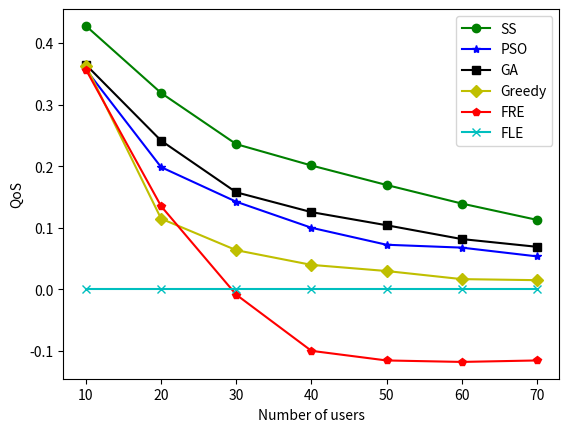

This figure's Python source:
import matplotlib.pyplot as plt
import numpy as np
from math import log2

users=10
B=1
N=1e-10
F=10
avg=0.1
num=10
x_num=7

def gen_task():
	tasks=dict()
	for i in range(users):
		buf=dict()
		buf['a']=np.random.uniform(100,1000)/1000
		#buf['d']=np.random.uniform(100,2000)/1000
		buf['d']=buf['a']
		buf['fl']=1
		buf['Tm']=np.random.uniform(0.1,1)
		buf['pri']=np.random.uniform(0.1,1)
		buf['SINR']=(10**np.random.uniform(4,10))*7.5/N
		tasks[i]=buf
	return tasks

#發offloading request到server
def cal_real(tasks, xi):
	reward=0
	b=list()

	#sum of sqrt
	ss=0
	for k,v in tasks.items():
		ss+=(xi[k]*v['a']*v['pri']/log2(1+v['SINR']))**0.5

	#cal lagrange b
	for k,v in tasks.items():
		if ss!=0:
			b.append(((xi[k]*v['a']*v['pri']/log2(1+v['SINR']))**0.5)*B/ss)
		else:
			b.append(0)

	for k,v in tasks.items():
		if xi[k]!=0:
			t=max( (1-xi[k])*v['d']/v['fl'], xi[k]*v['a']/b[k]/log2(1+v['SINR']))
		else:
			t=(1-xi[k])*v['d']/v['fl']
		if t<v['Tm']:
			reward+=v['pri']*(1-t/(v['d']) )*10

	return reward/users/10

def caltech(tasks, xi):
	reward=0
	f=dict()

	#sum of sqrt
	ss=0
	for k,v in tasks.items():
		if xi[k]>0:
			ss+=(xi[k]*v['a']*v['pri'])**0.5
			#ss+=1

	#cal lagrange b
	for k,v in tasks.items():
		if xi[k]>0:
			f[k]=((xi[k]*v['a']*v['pri'])**0.5)*30/ss
			#f[k]=20/ss

	#print(f)
	for k,v in tasks.items():
		if xi[k]>0:
			t=max( (1-xi[k])*v['d']/v['fl'], xi[k]*v['d']/f[k])
		else:
			t=v['d']/v['fl']
		if t<v['Tm']:
			reward+=v['pri']*(1-t/(v['d']) )

	return reward/users

def iterative2(tasks):
	xi=[0]*users
	f=[0]*users
	reserved_f=[0]*users

	for e in tasks.values():
		xi.append( 1-min(1,e['Tm']*e['fl']/e['d']) )

	tasks=sorted(tasks.items(), key=lambda kv: -kv[1]['pri']/kv[1]['a'])

	#occupied f
	remaining=30
	for e in tasks:
		fi=xi[e[0]]*e[1]['a']/e[1]['Tm']
		if remaining-fi<0:
			break
		else:
			remaining-=fi
			reserved_f[e[0]]=fi

	for e in tasks:
		f[e[0]]=reserved_f[e[0]] + remaining/users

	i=0
	while i<10:
		#update x
		for e in tasks:
			xi[e[0]]=f[e[0]]/(f[e[0]]+1)

		#sum of sqrt
		ss=0
		for e in tasks:
			ss+=(xi[e[0]]*e[1]['a']*e[1]['pri'])**0.5

		#update b
		for e in tasks:
			f[e[0]]=reserved_f[e[0]] + ((xi[e[0]]*e[1]['a']*e[1]['pri'])**0.5)*remaining/ss
		i+=1

	reward=0
	for e in tasks:
		if xi[e[0]]!=0:
			t=max( (1-xi[e[0]])*e[1]['d']/e[1]['fl'], xi[e[0]]*e[1]['a']/f[e[0]])
		else:
			t=(1-xi[e[0]])*e[1]['d']/e[1]['fl']
		if t<e[1]['Tm']:
			reward+=e[1]['pri']*(1-t/(e[1]['d']) )

	return reward/users
	
def greedy(tasks):
	xi=[0]*users
	tasks_s=sorted(tasks.items(), key=lambda kv: kv[1]['pri'])

	for e in tasks_s:
		buf=xi.copy()
		buf[e[0]]=1
		if caltech(tasks, buf)>caltech(tasks,xi):
			xi=buf
		else:
			break
	return xi

def GA_x(tasks):
	Maternal=list()
	table=list()
	def generate(size):
		for a in range(size):
			decision=list()
			for b in range(users):
				if np.random.rand()<15/users:
					decision.append(np.random.rand())
				else:
					decision.append(0)

			table.append(decision)
			Maternal.append([decision, caltech(tasks, decision)])

	def crossover(pairs, rank):
		parent=list()
		for e in range(2*pairs):
			a=np.random.rand()
			if a<rank[0][1]:
				parent.append(rank[0][0])
			else:
				accu=rank[0][1]
				for i in range(1, len(rank)):
					if a>accu and a<accu+rank[i][1]:
						parent.append(rank[i][0])
						break
					else:
						accu+=rank[i][1]

		while len(parent)>2:
			a=parent.pop()
			b=parent.pop()
			start=np.random.randint(len(a))
			end=np.random.randint(start,len(a))

			aa,bb=list(),list()
			for j in range(users):
				if j not in range(start, end):
					aa.append(a[j])
					bb.append(b[j])
				else:
					aa.append(b[j])
					bb.append(a[j])

			if aa not in table:
				table.append(aa)
				Maternal.append([aa, caltech(tasks,aa)])
			if bb not in table:
				table.append(bb)
				Maternal.append([bb, caltech(tasks,bb)])

			if np.random.rand()<0.1:
				muta1, muta2=list(), list()
				tar=np.random.randint(len(aa))
				for i in range(len(aa)):
					if i!=tar:
						muta1.append(aa[i])
						muta2.append(bb[i])
					else:
						muta1.append(np.random.rand())
						muta2.append(np.random.rand())
				if muta1 not in table:
					table.append(muta1)
					Maternal.append([muta1, caltech(tasks,muta1)])
				if muta2 not in table:
					table.append(muta2)
					Maternal.append([muta2, caltech(tasks,muta2)])

		if len(Maternal)>len(rank):
			for i in range(1, len(Maternal)-len(rank)+1):
				Maternal.pop(Maternal.index(rank[-i]))

	generate(200)
	cou=0
	st1=0
	while 1:
		total=0
		Roulette=Maternal.copy()
		for e in Roulette:
			total+=e[1]
		for i in range(len(Roulette)):
			Roulette[i][1]/=total
		crossover(10, sorted(Roulette, key=lambda kv: -kv[1]))
		if sorted(Maternal, key=lambda kv: -kv[1])[0][1]-st1<0.1:
			cou+=1
		else:
			st1=sorted(Maternal, key=lambda kv: -kv[1])[0][1]
			cou=0
		if cou>7:
			break
	xi=sorted(Maternal, key=lambda kv: -kv[1])[0][0]
	#print(xi)
	return xi

def PSO(tasks):
	particles=200
	#a single particle (solution vector)
	decision=list()
	#particle's v
	velocity=list()

	#initialize
	for i in range(particles):
		decision.append([])
		velocity.append([])
		for j in range(users):
			if np.random.rand()<15/users:
				decision[i].append(np.random.rand())
				velocity[i].append(np.random.uniform(0.5,0.5))
			else:
				decision[i].append(0)
				velocity[i].append(0)

	#each particle's history
	history=list()
	for i in range(particles):
		history.append([decision[i],-100])
	glob_best=[decision[-1],-100]
	
	cou=0
	while cou<7:
		#cal fitness & update
		best=glob_best[1]
		for i in range(particles):

			value=caltech(tasks, decision[i])
			if value > history[i][1]:
				history[i][0]=decision[i]
				history[i][1]=value
			if value > glob_best[1]:
				glob_best[0]=decision[i]
				glob_best[1]=value

		if best==glob_best[1]:
			cou+=1
		else:
			cou=0
		
		#update velocity & position
		for i in range(particles):
			for j in range(users):
				velocity[i][j]=velocity[i][j]+0.001*(history[i][0][j]-decision[i][j])+0.001*(glob_best[0][j]-decision[i][j])
				decision[i][j]+=velocity[i][j]
				if decision[i][j]>1:
					decision[i][j]=1
				if decision[i][j]<0:
					decision[i][j]=0
	#print(glob_best)
	return glob_best[0]

def genetic(tasks):
	Maternal=dict()

	def cal_reward(tasks, decision):
		reward=0
		ss=0
		for i in range(len(decision)):
			if decision[i]!='0':
				ss+=(tasks[i]['a']*tasks[i]['pri'])**0.5
		
		for i in range(len(decision)):
			if decision[i]=='0':
				t=tasks[i]['d']/tasks[i]['fl']
				if t<tasks[i]['Tm']:
					reward+=tasks[i]['pri']*t*10
			else:
				bi=B*(tasks[i]['a']*tasks[i]['pri']**0.5)/ss
				t=tasks[i]['a']/bi/log2(1+tasks[i]['SINR'])
				if t<tasks[i]['Tm']:
					reward+=tasks[i]['pri']*(1-t/tasks[i]['Tm'])*10

		return reward/len(tasks)/10

	def generate(size):
		for a in range(size):
			decision=''
			for b in range(users):
				if np.random.rand()<=0.25:
					decision+='1'
				else:
					decision+='0'
			Maternal[decision]=cal_reward(tasks, decision)

	def crossover(pairs, rank):
		parent=set()
		for e in range(2*pairs):
			a=np.random.rand()
			if a<rank[0][1]:
				parent.add(rank[0][0])
			else:
				accu=rank[0][1]
				for i in range(1, len(rank)):
					if a>accu and a<accu+rank[i][1]:
						parent.add(rank[i][0])
						break
					else:
						accu+=rank[i][1]

		while len(parent)>2:
			a=parent.pop()
			b=parent.pop()
			start=np.random.randint(len(a))
			end=np.random.randint(start,len(a))
			#if start>end:   start,end=end,start
			aa,bb='',''
			for j in range(start):
				aa+=a[j]
				bb+=b[j]
			for j in range(start, end):
				aa+=b[j]
				bb+=a[j]
			for j in range(end, len(a)):
				aa+=a[j]
				bb+=b[j]
			if aa not in Maternal:
				Maternal[aa]=cal_reward(tasks,aa)
			if bb not in Maternal:
				Maternal[bb]=cal_reward(tasks,bb)

			if np.random.rand()<0.06:
				muta1, muta2='', ''
				tar=np.random.randint(len(aa))
				for i in range(len(aa)):
					if i!=tar:
						muta1+=aa[i]
						muta2+=bb[i]
					else:
						muta1+=str(np.random.randint(2))
						muta2+=str(np.random.randint(2))
				if muta1 not in Maternal:
					Maternal[muta1]=cal_reward(tasks, muta1)
				if muta2 not in Maternal:
					Maternal[muta2]=cal_reward(tasks, muta2)

		if len(Maternal)>len(rank):
			for i in range(1, len(Maternal)-len(rank)+1):
				Maternal.pop(rank[-i][0])

	generate(100)
	cou=0
	st1=0
	while 1:
		total=0
		Roulette=Maternal.copy()
		for e in Roulette.values():
			total+=e
		for e in Roulette.keys():
			Roulette[e]/=total
		crossover(10, sorted(Roulette.items(), key=lambda kv: -kv[1]))
		if st1==sorted(Maternal.items(), key=lambda kv: -kv[1])[0][1]:
			cou+=1
		else:
			st1=sorted(Maternal.items(), key=lambda kv: -kv[1])[0][1]
			cou=0
		if cou>7:
			break
	decision=sorted(Maternal.items(), key=lambda kv: -kv[1])[0][0]

	return cal_reward(tasks,decision)

def test():
	perform=[0]*6
	for i in range(num):
		tasks=gen_task()
		perform[0]+=caltech(tasks, [0]*users)/num
		perform[1]+=caltech(tasks, [1]*users)/num
		perform[2]+=caltech(tasks, greedy(tasks))/num
		perform[3]+=caltech(tasks, GA_x(tasks))/num
		perform[4]+=caltech(tasks, PSO(tasks))/num
		#perform[5]+=caltech(tasks, iterative(tasks))/num
		perform[5]+=iterative2(tasks)/num

	return perform

def draw_users():
	global users
	x=list()
	result=list()
	for e in range(6):
		result.append([])

	for e in range(x_num):
		perform=test()
		x.append(users)
		for i in range(6):
			result[i].append(perform[i])

		users+=10

	plt.plot(x,result[5],"go-",label='SS')
	plt.plot(x,result[4],"b*-",label='PSO')
	plt.plot(x,result[3],"ks-",label='GA')
	plt.plot(x,result[2],"yD-",label='Greedy')
	plt.plot(x,result[1],"rp-",label='FRE')
	plt.plot(x,result[0],"cx-",label='FLE')
	plt.xlabel("Number of users")
	plt.ylabel("QoS")
	plt.legend()
	#plt.savefig('servers.png', dpi = 600, bbox_inches='tight')
	plt.savefig('QoS.png', dpi = 600, bbox_inches='tight')
	plt.show()

def draw_avg():
	global avg

	x=list()
	result=list()
	for e in range(6):
		result.append([])

	for e in range(x_num):
		perform=test()
		x.append(avg)
		for i in range(6):
			result[i].append(perform[i])

		avg+=0.1

	plt.plot(x,result[5],"go-",label='SS')
	plt.plot(x,result[4],"b*-",label='PSO')
	plt.plot(x,result[3],"ks-",label='GA')
	plt.plot(x,result[2],"yD-",label='Greedy')
	plt.plot(x,result[1],"rp-",label='FRE')
	plt.plot(x,result[0],"cx-",label='FLE')
	plt.xlabel("Latency requirement")
	plt.ylabel("QoS")
	plt.legend()
	#plt.savefig('servers.png', dpi = 600, bbox_inches='tight')
	plt.savefig('Tm.png', dpi = 600, bbox_inches='tight')
	plt.show()

#print(test())
draw_users()